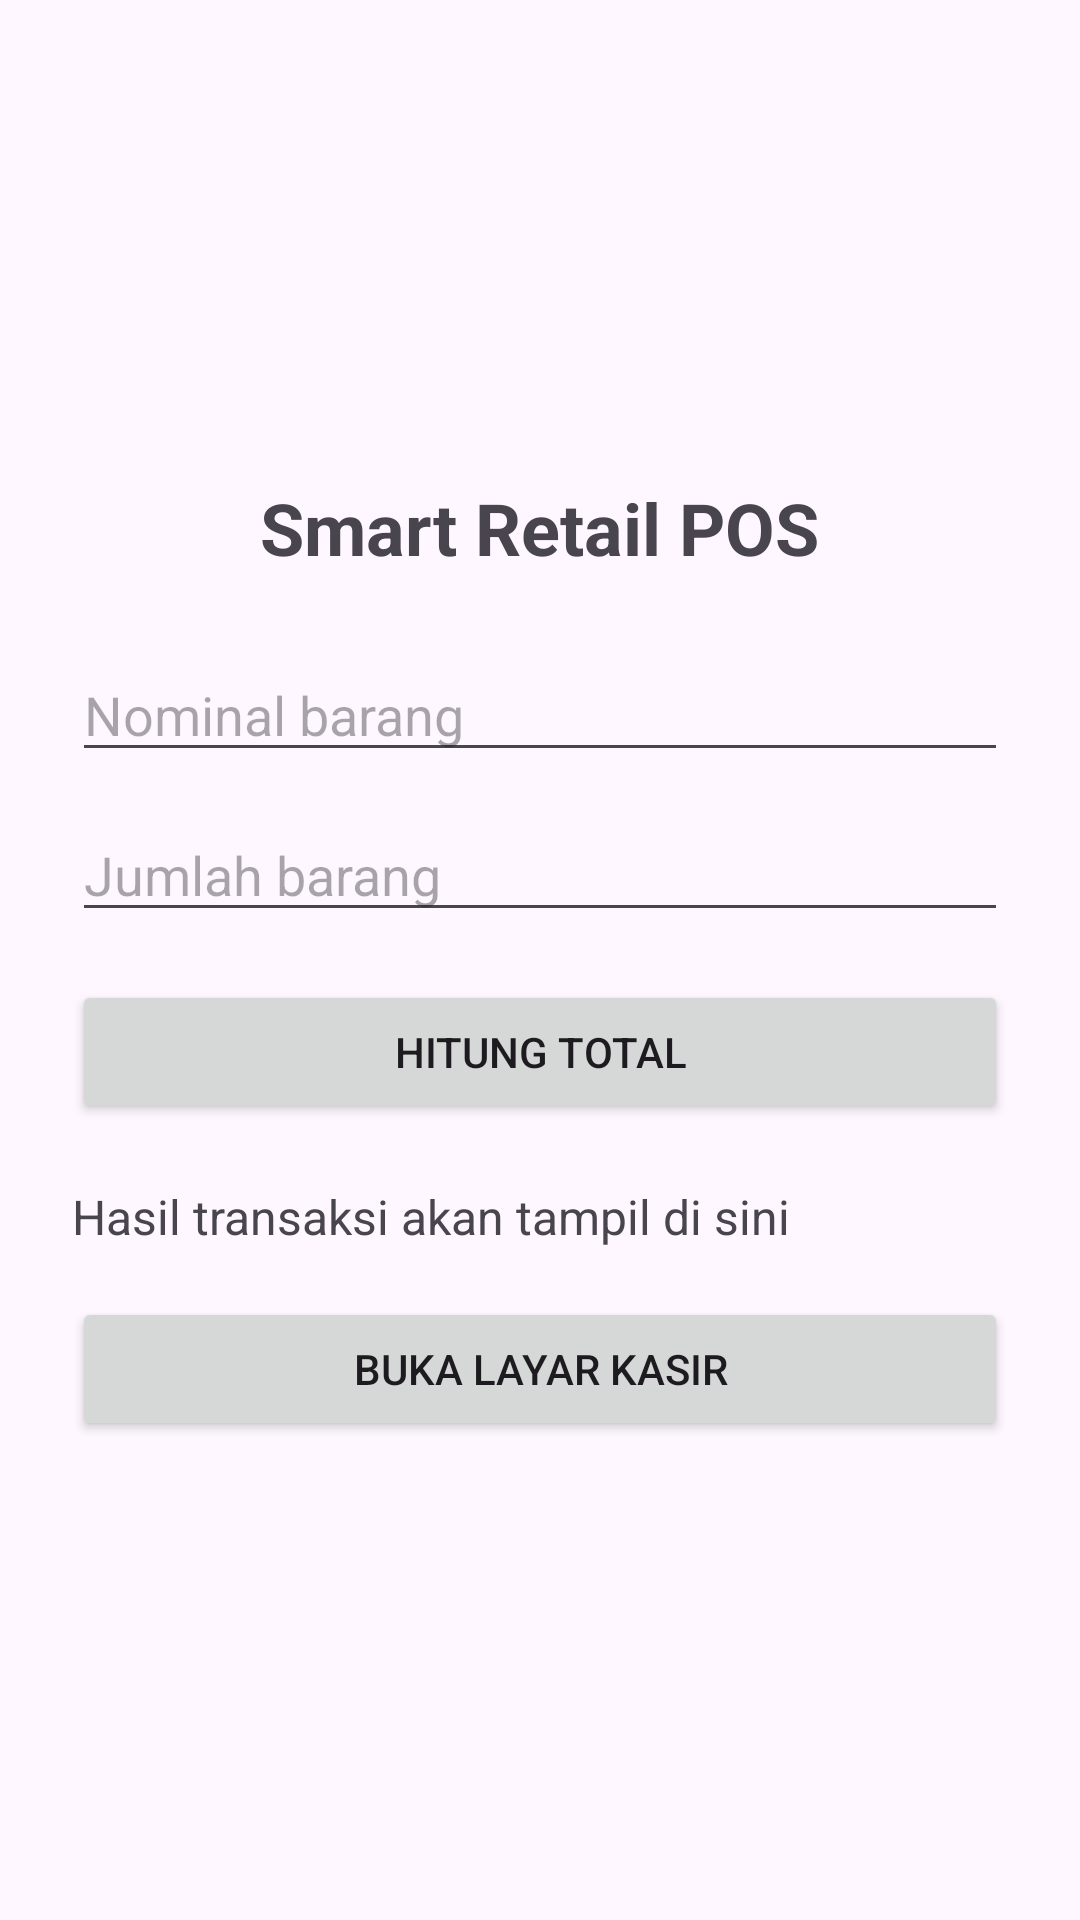

The Android layout XML behind this screen, and the referenced resources:
<!-- AndroidManifest.xml: application theme Theme.P12SmartRetailPOS -->
<!-- res/layout/activity_main.xml -->
<?xml version="1.0" encoding="utf-8"?>
<LinearLayout xmlns:android="http://schemas.android.com/apk/res/android"
    android:layout_width="match_parent"
    android:layout_height="match_parent"
    android:orientation="vertical"
    android:padding="24dp"
    android:gravity="center_vertical">

    <TextView
        android:layout_width="wrap_content"
        android:layout_height="wrap_content"
        android:text="Smart Retail POS"
        android:textSize="24sp"
        android:textStyle="bold"
        android:layout_gravity="center_horizontal"
        android:layout_marginBottom="24dp" />

    <EditText
        android:id="@+id/etNominal"
        android:layout_width="match_parent"
        android:layout_height="wrap_content"
        android:hint="Nominal barang"
        android:inputType="numberDecimal"
        android:layout_marginBottom="12dp" />

    <EditText
        android:id="@+id/etQty"
        android:layout_width="match_parent"
        android:layout_height="wrap_content"
        android:hint="Jumlah barang"
        android:inputType="number"
        android:layout_marginBottom="16dp" />

    <Button
        android:id="@+id/btnHitung"
        android:layout_width="match_parent"
        android:layout_height="wrap_content"
        android:text="Hitung Total" />

    <TextView
        android:id="@+id/tvHasil"
        android:layout_width="match_parent"
        android:layout_height="wrap_content"
        android:text="Hasil transaksi akan tampil di sini"
        android:textSize="16sp"
        android:layout_marginTop="20dp" />

    <Button
        android:id="@+id/btnBukaKasir"
        android:layout_width="match_parent"
        android:layout_height="wrap_content"
        android:layout_marginTop="16dp"
        android:text="BUKA LAYAR KASIR" />

</LinearLayout>
<!-- resources referenced by this layout -->
<resources>
  <style name="Theme.P12SmartRetailPOS" parent="Base.Theme.P12SmartRetailPOS" />
  <style name="Base.Theme.P12SmartRetailPOS" parent="Theme.Material3.DayNight.NoActionBar">
          
          
      </style>
</resources>
